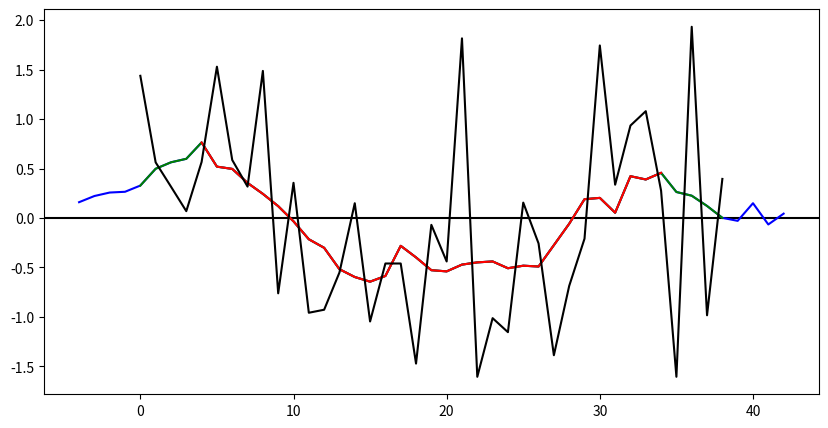

Python code for this plot:
import numpy as np
import matplotlib.pyplot as plt

a = np.array([ 1.438037  ,  0.56234264,  0.3169084 ,  0.06911968,  0.5665623 ,
        1.5300182 ,  0.58640814,  0.31758106,  1.4876018 , -0.7618939 ,
        0.35573307, -0.95838505, -0.92782617, -0.5511353 ,  0.14957434,
       -1.0467534 , -0.46021378, -0.46028218, -1.4724817 , -0.06936611,
       -0.43971166,  1.8169147 , -1.605958  , -1.0131035 , -1.1547837 ,
        0.15563792, -0.25747752, -1.3881027 , -0.68700427, -0.2095188 ,
        1.7450378 ,  0.3366057 ,  0.93491715,  1.080349  ,  0.27542242,
       -1.605958  ,  1.9339806 , -0.9839922 ,  0.39519355])

plt.figure(figsize=(10,5))
# plt.ylim(-3,3)
plt.axhline(0,linestyle="-",c='k')
# plt.plot(a,c='k')
# plt.show()

a_9_valid=np.convolve(a,np.repeat(1/9,9),mode='valid')
a_9_full=np.convolve(a,np.repeat(1/9,9),mode='full')
a_9_same=np.convolve(a,np.repeat(1/9,9),mode='same')
# plt.plot(a_9_valid,color='r')
# plt.plot(a_9_full,color='g')
# plt.plot(a_9_same,color='b')
# plt.show()

#调整x轴的格式，使其对应起来


plt.plot(np.arange(-4,43),a_9_full,color='b')
plt.plot(np.arange(39),a_9_same,color='g')
plt.plot(np.arange(4,35),a_9_valid,color='r')
plt.plot(a,c='k')
plt.show()